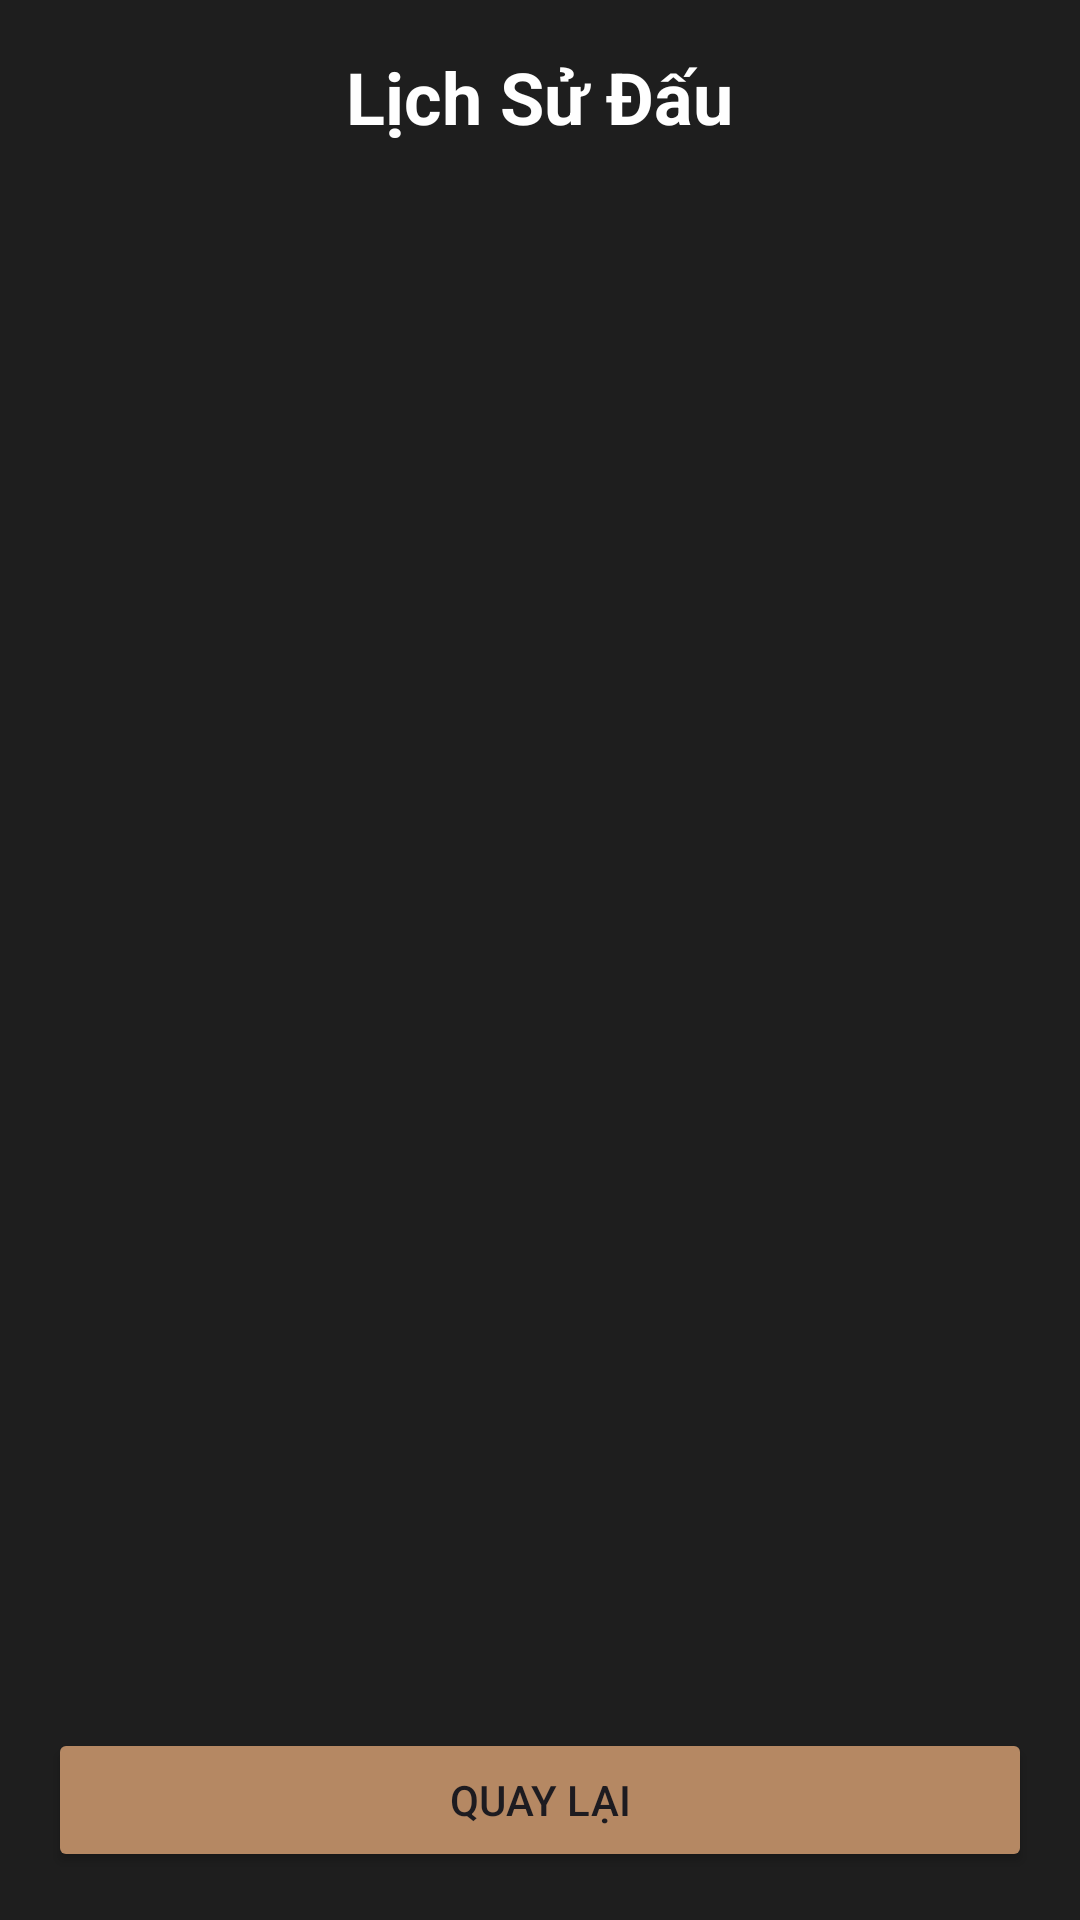

Write the Android layout XML for this screen, with the resource values it uses.
<!-- AndroidManifest.xml: application theme Theme.Checkersgame -->
<!-- res/layout/activity_history.xml -->
<?xml version="1.0" encoding="utf-8"?>
<LinearLayout xmlns:android="http://schemas.android.com/apk/res/android"
    android:layout_width="match_parent"
    android:layout_height="match_parent"
    android:orientation="vertical"
    android:background="#1E1E1E"
    android:padding="16dp">

    <TextView
        android:layout_width="wrap_content"
        android:layout_height="wrap_content"
        android:text="Lịch Sử Đấu"
        android:textColor="#FFFFFF"
        android:textSize="24sp"
        android:textStyle="bold"
        android:layout_gravity="center"
        android:layout_marginBottom="16dp"/>

    <androidx.recyclerview.widget.RecyclerView
        android:id="@+id/rvHistory"
        android:layout_width="match_parent"
        android:layout_height="0dp"
        android:layout_weight="1"/>

    <Button
        android:id="@+id/btnBack"
        android:layout_width="match_parent"
        android:layout_height="wrap_content"
        android:text="Quay Lại"
        android:backgroundTint="#B58863"
        android:layout_marginTop="16dp"/>

</LinearLayout>
<!-- resources referenced by this layout -->
<resources>
  <style name="Theme.Checkersgame" parent="Base.Theme.Checkersgame" />
  <style name="Base.Theme.Checkersgame" parent="Theme.Material3.DayNight.NoActionBar">
          
          
      </style>
</resources>
